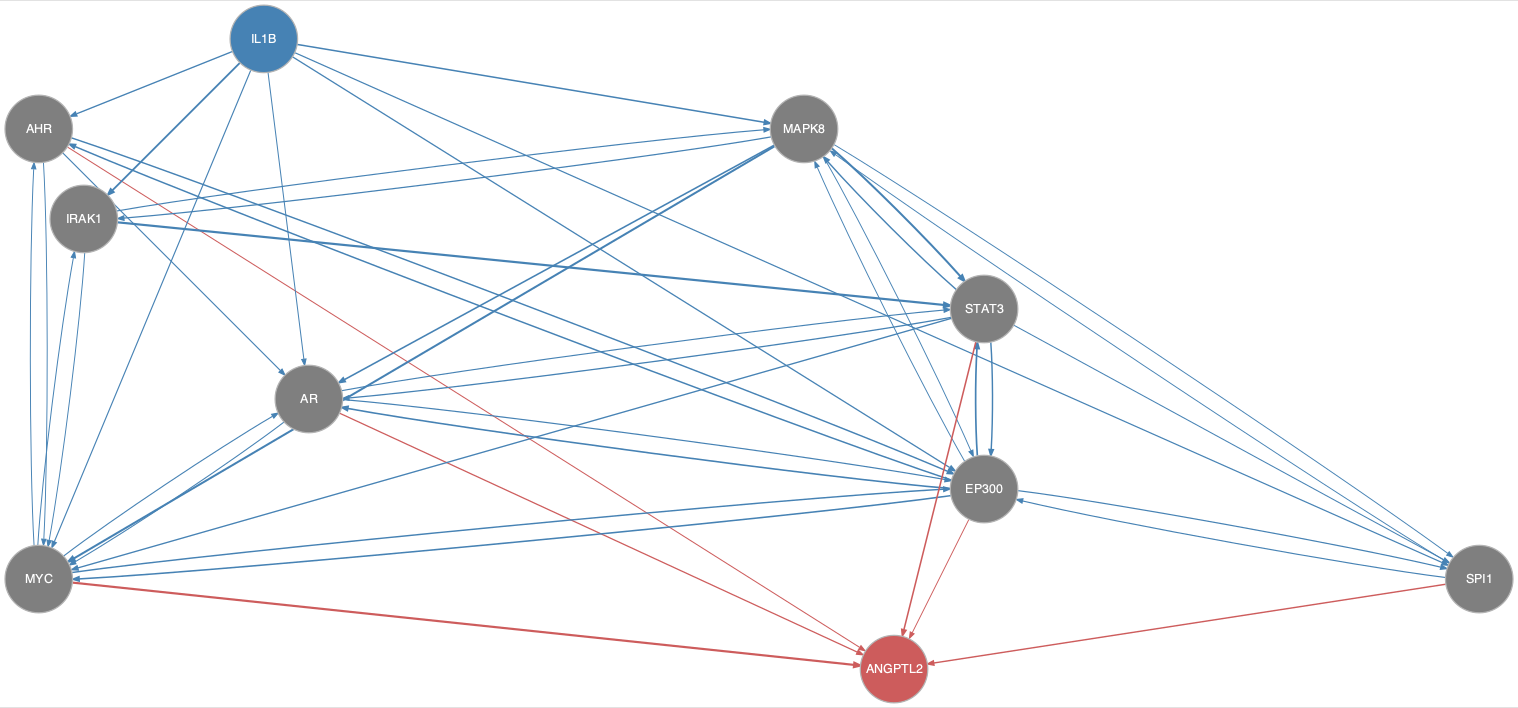

Values plotted in this chart, from the file beside it:
from	to
AHR	AR
AHR	EP300
AHR	MYC
AR	EP300
AR	MYC
AR	STAT3
EP300	AHR
EP300	AR
EP300	MAPK8
EP300	MYC
EP300	SPI1
EP300	STAT3
IL1B	AHR
IL1B	AR
IL1B	EP300
IL1B	IRAK1
IL1B	MAPK8
IL1B	MYC
IL1B	SPI1
IRAK1	MAPK8
IRAK1	MYC
IRAK1	STAT3
MAPK8	AR
MAPK8	EP300
MAPK8	IRAK1
MAPK8	MYC
MAPK8	SPI1
MAPK8	STAT3
MYC	AHR
MYC	AR
MYC	EP300
MYC	IRAK1
SPI1	EP300
SPI1	MAPK8
STAT3	AR
STAT3	EP300
STAT3	MAPK8
STAT3	MYC
STAT3	SPI1
AHR	ANGPTL2
AR	ANGPTL2
EP300	ANGPTL2
MYC	ANGPTL2
SPI1	ANGPTL2
STAT3	ANGPTL2
